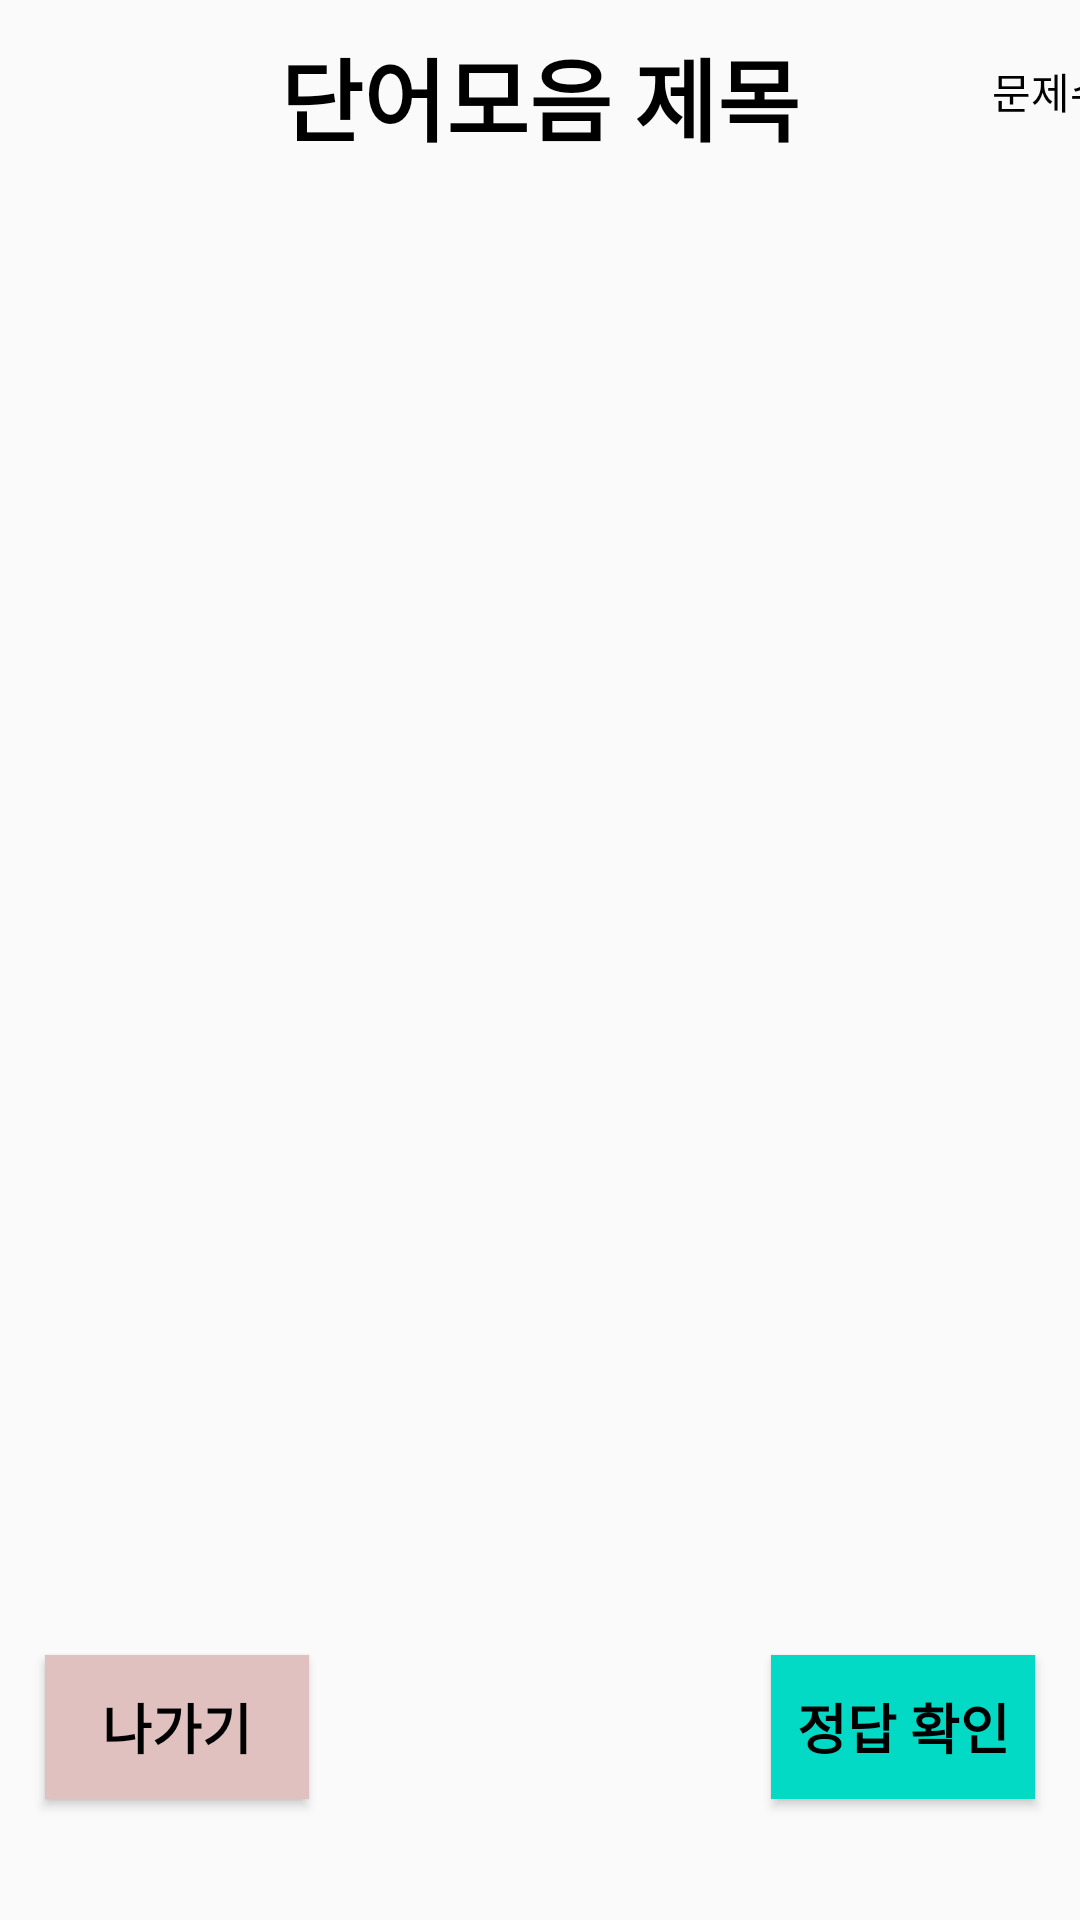

Produce the Android XML layout that renders to this screen, including the resource entries it uses.
<!-- AndroidManifest.xml: application theme AppTheme -->
<!-- res/layout/game_vs_me.xml -->
<?xml version="1.0" encoding="utf-8"?>
<androidx.constraintlayout.widget.ConstraintLayout
    xmlns:android="http://schemas.android.com/apk/res/android"
    xmlns:app="http://schemas.android.com/apk/res-auto"
    xmlns:tools="http://schemas.android.com/tools"
    android:layout_width="match_parent"
    android:layout_height="match_parent">

    <Button
        android:id="@+id/quit"
        android:layout_width="wrap_content"
        android:layout_height="wrap_content"
        android:layout_marginStart="15dp"
        android:layout_marginTop="10dp"
        android:background="@color/colorCancle"
        android:text="나가기"
        android:textColor="@android:color/black"
        android:textSize="18sp"
        android:textStyle="bold"
        app:layout_constraintStart_toStartOf="parent"
        app:layout_constraintTop_toBottomOf="@+id/gameList" />

    <Button
        android:id="@+id/showAnswer"
        android:layout_width="wrap_content"
        android:layout_height="wrap_content"
        android:layout_marginTop="10dp"
        android:layout_marginEnd="15dp"
        android:background="@color/colorAccent"
        android:text="정답 확인"
        android:textColor="@android:color/black"
        android:textSize="18sp"
        android:textStyle="bold"
        app:layout_constraintEnd_toEndOf="parent"
        app:layout_constraintTop_toBottomOf="@id/gameList" />

    <TextView
        android:id="@+id/problemNum2"
        android:layout_width="wrap_content"
        android:layout_height="wrap_content"
        android:layout_marginStart="64dp"
        android:layout_marginTop="20dp"
        android:text="문제수"
        android:textColor="@android:color/black"
        android:textSize="14sp"
        app:layout_constraintStart_toEndOf="@+id/title2"
        app:layout_constraintTop_toTopOf="parent" />

    <TextView
        android:id="@+id/title2"
        android:layout_width="wrap_content"
        android:layout_height="wrap_content"
        android:layout_marginTop="10dp"
        android:text="단어모음 제목"
        android:textColor="@android:color/black"
        android:textSize="30sp"
        android:textStyle="bold"
        app:layout_constraintEnd_toEndOf="parent"
        app:layout_constraintStart_toStartOf="parent"
        app:layout_constraintTop_toTopOf="parent" />

    <ListView
        android:id="@+id/gameList"
        android:layout_width="0dp"
        android:layout_height="487dp"
        android:layout_marginStart="1dp"
        android:layout_marginTop="1dp"
        android:divider="#ffffff"
        android:dividerHeight="8dp"
        app:layout_constraintEnd_toEndOf="parent"
        app:layout_constraintStart_toStartOf="parent"
        app:layout_constraintTop_toBottomOf="@+id/title2">

    </ListView>

</androidx.constraintlayout.widget.ConstraintLayout>
<!-- resources referenced by this layout -->
<resources>
  <color name="colorAccent">#03DAC5</color>
  <color name="colorCancle">#E1C1BF</color>
  <style name="AppTheme" parent="Theme.AppCompat.Light.DarkActionBar">
          
          <item name="colorPrimary">@color/colorAccent</item>
          <item name="colorPrimaryDark">#000000</item>
          <item name="colorAccent">@color/colorAccent</item>
      </style>
</resources>
